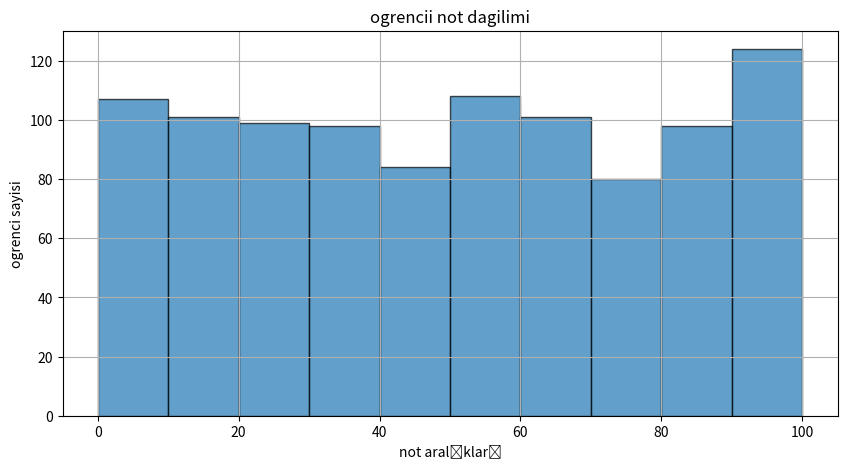

The matplotlib source for this figure:
import numpy as np
import matplotlib.pyplot as plt
np.random.seed(42)

notlar = np.random.randint(0,101,1000)

print("öğrenci notları (ilk 10):",notlar[:10])

print("ortalama:",np.mean(notlar))
print("en yüksek not:",np.max(notlar))
print("en düşük not",np.min(notlar))
print("standart sapma",np.std(notlar))


gecenler = notlar[notlar >= 50]
kalanlar = notlar[notlar < 50]
print("geçen öğrnci sayısı",len(gecenler))
print("kalan öğrnci sayısı",len(kalanlar))

plt.figure(figsize=(10,5))
plt.hist(notlar,bins=10,edgecolor='black',alpha=0.7)
plt.xlabel("not aralıkları")
plt.ylabel("ogrenci sayisi")
plt.title("ogrencii not dagilimi")
plt.grid(True)
plt.show()

sirali_notlar = np.sort(notlar)

dusuk_dilim = sirali_notlar[:100]
yuksek_dilim = sirali_notlar[-100:]

print("en düşük %10 ortalaması",np.mean(dusuk_dilim))
print("en yüksek %10 dilim ortalaması",np.mean(yuksek_dilim))